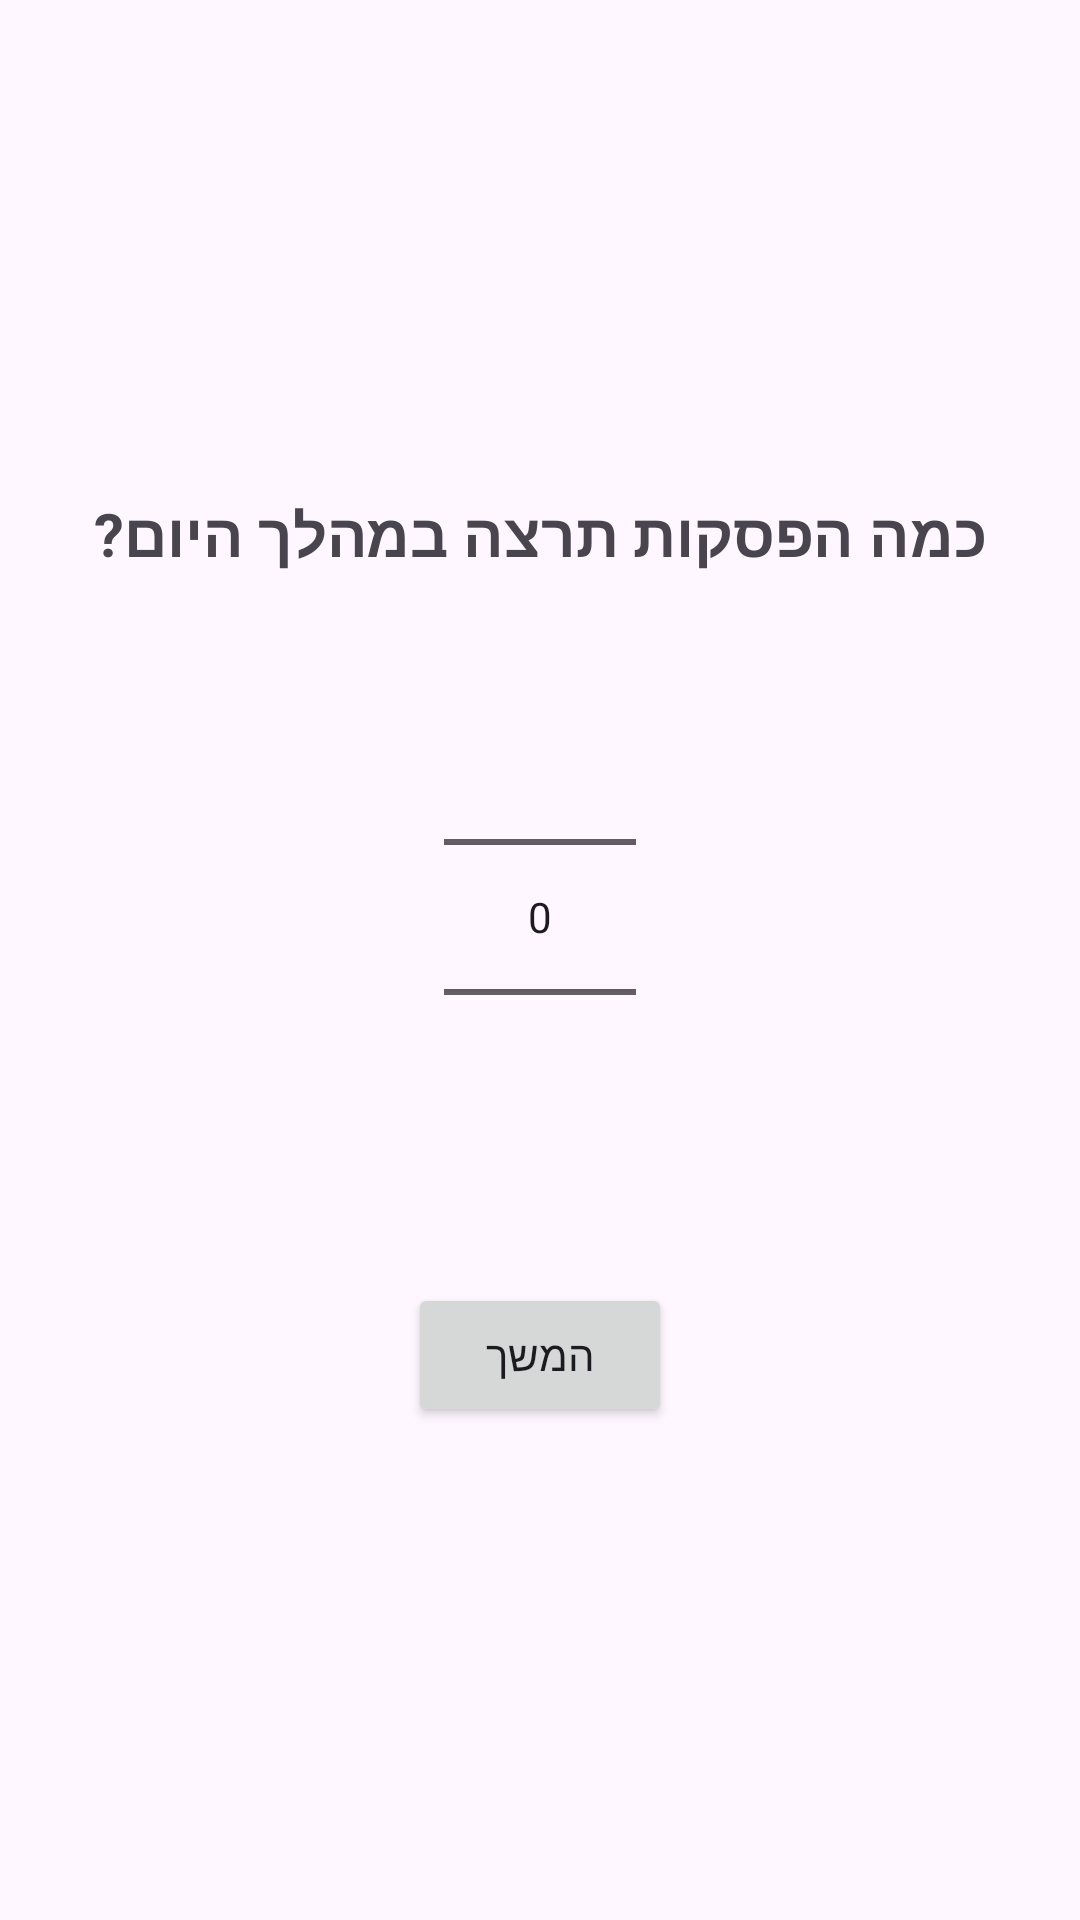

Write the Android layout XML for this screen, with the resource values it uses.
<!-- AndroidManifest.xml: application theme Theme.FocusFlow_Beta -->
<!-- res/layout/fragment_break_count.xml -->
<LinearLayout xmlns:android="http://schemas.android.com/apk/res/android"
    android:orientation="vertical"
    android:layout_width="match_parent"
    android:layout_height="match_parent"
    android:padding="24dp"
    android:gravity="center">

    <TextView
        android:layout_width="wrap_content"
        android:layout_height="wrap_content"
        android:text="כמה הפסקות תרצה במהלך היום?"
        android:textSize="20sp"
        android:textStyle="bold"
        android:layout_marginBottom="24dp"/>

    <NumberPicker
        android:id="@+id/numberPickerBreaks"
        android:layout_width="wrap_content"
        android:layout_height="wrap_content"/>

    <Button
        android:id="@+id/btnNextBreaks"
        android:layout_width="wrap_content"
        android:layout_height="wrap_content"
        android:text="המשך"
        android:layout_marginTop="32dp"/>
</LinearLayout>
<!-- resources referenced by this layout -->
<resources>
  <style name="Theme.FocusFlow_Beta" parent="Base.Theme.FocusFlow_Beta" />
  <style name="Base.Theme.FocusFlow_Beta" parent="Theme.Material3.DayNight.NoActionBar">
          
          
      </style>
</resources>
